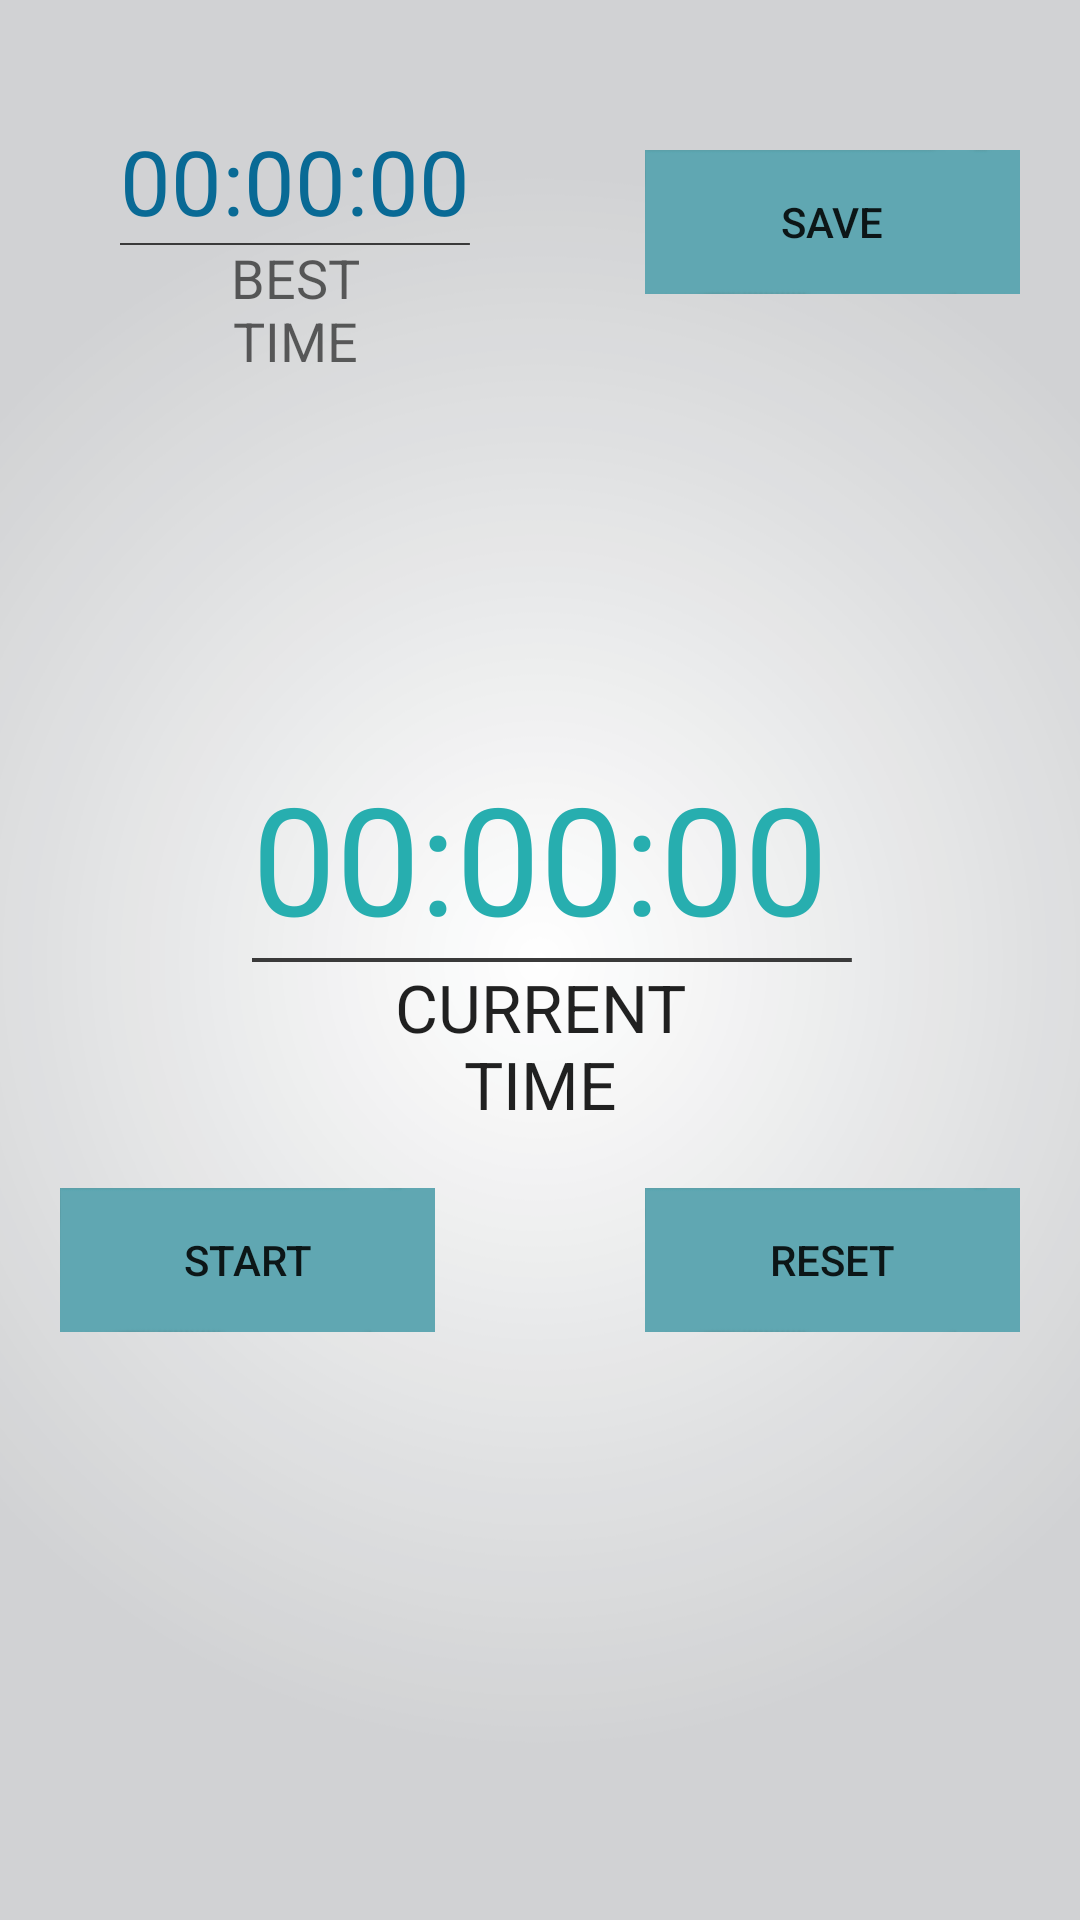

Here is an Android app screen rendered from its layout file. Give the layout XML and the strings, colors and styles it references.
<!-- AndroidManifest.xml: application theme AppTheme -->
<!-- res/layout/activity_chronometer.xml -->
<RelativeLayout xmlns:android="http://schemas.android.com/apk/res/android"
    xmlns:tools="http://schemas.android.com/tools"
    android:layout_width="match_parent"

    android:layout_height="match_parent"
    android:background="@drawable/bg_boot_show">

    <TextView
        android:id="@+id/timerValue"
        android:layout_width="wrap_content"
        android:layout_height="wrap_content"
        android:textSize="50sp"
        android:text="@string/timerVal"
        android:textColor="@color/time"
        android:layout_above="@+id/imageView2"
        android:layout_centerHorizontal="true" />

    <Button
        android:id="@+id/startButton"
        android:layout_width="125dp"
        android:layout_height="wrap_content"
        android:text="@string/startButtonLabel"
        android:background="@drawable/selector"
        android:layout_below="@+id/textView2"
        android:layout_alignParentLeft="true"
        android:layout_marginLeft="20dp"
        android:layout_alignParentStart="true"
        android:layout_marginTop="20dp" />


    <Button
        android:layout_width="125dp"
        android:layout_height="wrap_content"
        android:text="@string/SAVE"
        android:id="@+id/save"
        android:background="@drawable/selector"
        android:layout_alignParentTop="true"
        android:layout_alignParentRight="true"
        android:layout_alignParentEnd="true"
        android:layout_marginTop="50dp"
        android:layout_marginRight="20dp"/>


    <Button
        android:layout_width="125dp"
        android:layout_height="wrap_content"
        android:text="@string/reset"
        android:id="@+id/reset"
        android:background="@drawable/selector"
        android:layout_alignTop="@+id/startButton"
        android:layout_alignParentRight="true"
        android:layout_alignParentEnd="true"
        android:layout_marginRight="20dp"/>



    <TextView
        android:layout_width="wrap_content"
        android:layout_height="wrap_content"
        android:textAppearance="?android:attr/textAppearanceLarge"
        android:text="@string/BestTime"
        android:id="@+id/besttime"
        android:textSize="30sp"
        android:textColor="@color/best_time"
        android:layout_alignParentTop="true"
        android:layout_alignParentLeft="true"
        android:layout_alignParentStart="true"
        android:layout_marginTop="40dp"
        android:layout_marginLeft="40dp"/>

    <ImageView
        android:layout_width="100dp"
        android:layout_height="2dp"
        android:id="@+id/imageView"
        android:src="@drawable/line"
        android:layout_below="@+id/besttime"
        android:layout_alignLeft="@+id/besttime"
        android:layout_alignStart="@+id/besttime"
        android:layout_alignRight="@+id/besttime"
        android:layout_alignEnd="@+id/besttime" />

    <ImageView
        android:layout_width="200dp"
        android:layout_height="2dp"
        android:id="@+id/imageView2"
        android:src="@drawable/line"
        android:layout_centerVertical="true"
        android:layout_alignLeft="@+id/timerValue"
        android:layout_alignStart="@+id/timerValue" />

    <TextView
        android:layout_width="wrap_content"
        android:layout_height="wrap_content"
        android:textAppearance="?android:attr/textAppearanceMedium"
        android:text="@string/besttime"
        android:gravity="center"
        android:id="@+id/textView"
        android:layout_alignTop="@+id/imageView"
        android:layout_alignRight="@+id/besttime"
        android:layout_alignEnd="@+id/besttime"
        android:layout_alignLeft="@+id/besttime"
        android:layout_alignStart="@+id/besttime" />

    <TextView
        android:layout_width="wrap_content"
        android:layout_height="wrap_content"
        android:textAppearance="?android:attr/textAppearanceLarge"
        android:text="@string/currentime"
        android:id="@+id/textView2"
        android:gravity="center"
        android:layout_below="@+id/imageView2"
        android:layout_centerHorizontal="true" />

</RelativeLayout>
<!-- resources referenced by this layout -->
<resources>
  <color name="best_time">#096a95</color>
  <color name="time">#27aeaf</color>
  <!-- drawable bg_boot_show: png bitmap (drawable-hdpi, 39608 bytes) -->
  <!-- drawable line: png bitmap (drawable, 18443 bytes) -->
  <!-- drawable selector (drawable) -->
  <?xml version="1.0" encoding="utf-8"?>
  <selector xmlns:android="http://schemas.android.com/apk/res/android">
      
      <item android:state_focused="true" android:state_pressed="true"
          android:drawable="@drawable/btn_main_focused" />
      
      <item android:state_focused="false" android:state_pressed="true"
          android:drawable="@drawable/btn_main_pushed" />
      
      <item android:drawable="@drawable/btn_main_unpushed" />
  </selector>
  <string name="BestTime">00:00:00</string>
  <string name="SAVE">SAVE</string>
  <string name="besttime">BEST\nTIME</string>
  <string name="currentime">CURRENT\nTIME</string>
  <string name="pauseButtonLabel">PAUSE</string>
  <string name="reset">RESET</string>
  <string name="startButtonLabel">START</string>
  <string name="timerVal">00:00:00</string>
  <style name="AppTheme" parent="Theme.AppCompat.Light.DarkActionBar">
          
          <item name="android:windowBackground">@color/background_main</item>
  
          
        </style>
  <!-- drawable btn_main_focused: png bitmap (drawable-xxhdpi, 18345 bytes) -->
  <!-- drawable btn_main_pushed: png bitmap (drawable-xxhdpi, 18571 bytes) -->
  <!-- drawable btn_main_unpushed: png bitmap (drawable-xxhdpi, 18944 bytes) -->
  <color name="background_main">#e6e7e8</color>
</resources>
